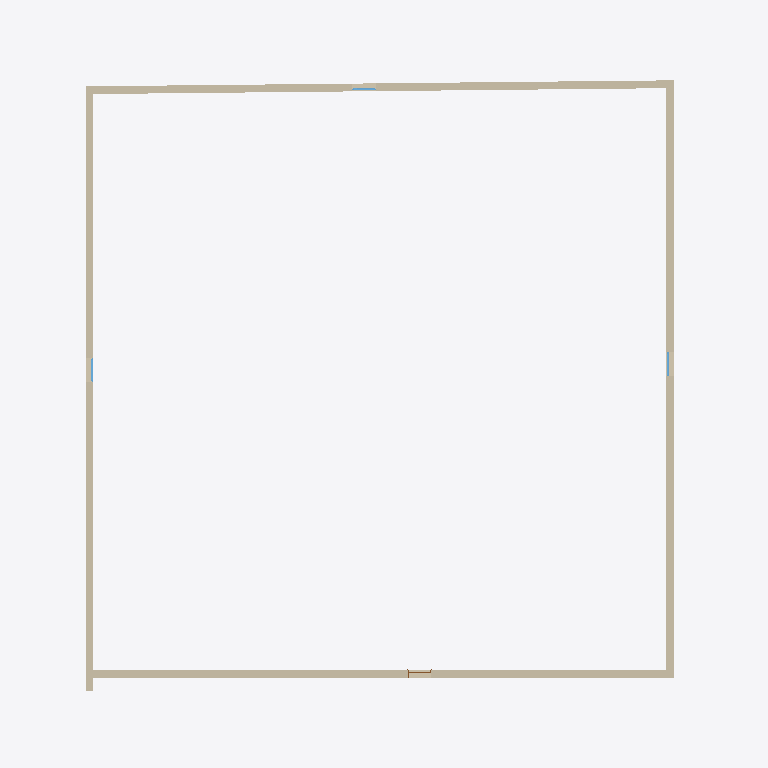
Plan cut of the same IFC building model at storey 'Ground Floor' (level 0.00 m, cut at 1.40 m), seen from above with north up, elements coloured by IFC class (only those large enough to see are counted): 4 walls (beige), 3 windows (light blue), 1 door (brown). Cut surfaces are drawn darker.
Extent 27.3 m × 27.0 m × 10.8 m (x, y, z). Storeys (1): Ground Floor at 0.00 m. Elements (9): 4 IfcWallStandardCase, 3 IfcWindow, 1 IfcDoor, 1 IfcSlab.

HEADER;
FILE_DESCRIPTION(('ViewDefinition [CoordinationView_V2.0]','Option [Drawing Scale: 100.000000]','Option [Global Unique Identifiers (GUID): Keep existing]','Option [Elements to export: Visible elements (on all stories)]','Option [Partial Structure Display: Entire Model]','Option [IFC Domain: All]','Option [Structural Function: All Elements]','Option [Bounding Box: Off]','[18 more]'),'2;1');
FILE_NAME('C:\\Users\\vasu\\Desktop\\bcf2 test.ifc','2015-06-01T14:16:47',('Architect'),('Building Designer Office'),'PreProc - EDM 5.0','IFC file generated by Graphisoft ArchiCAD-64 18.','The authorising person');
FILE_SCHEMA(('IFC2X3'));
ENDSEC;
DATA;
#46=IFCPROJECT('344O7vICcwH8qAEnwJDjSU',#15,'Project',$,$,$,$,(#43),#32);
#63=IFCSITE('20FpTZCqJy2vhVJYtjuIce',#15,'Site',$,$,#60,$,$,.ELEMENT.,(24,28,0,0),(54,25,0,0),0.0,$,$);
#84=IFCBUILDING('00tMo7QcxqWdIGvc4sMN2A',#15,'Building',$,$,#82,$,$,.ELEMENT.,$,$,$);
#99=IFCBUILDINGSTOREY('1oZ0wPs_PE8ANCPg3bIs4j',#15,'Ground Floor',$,$,#97,$,$,.ELEMENT.,0.0);
#1920=IFCWALLSTANDARDCASE('0cADxvubnFV81t1nAWB3eb',#15,'SW - 003',$,$,#1882,#1916,'2628DEF9-E25C-4F7C-8077-0712A02C3A25');
#2101=IFCWALLSTANDARDCASE('1zzuA5el1EJuVEu1nEBtMW',#15,'SW - 004',$,$,#2063,#2097,'7DF78285-A2F0-4E4F-87CE-E01C4E2F75A0');
#1079=IFCWALLSTANDARDCASE('1tcdPX8B1EHwIEq89U8m_2',#15,'SW - 002',$,$,#1041,#1075,'779A7661-20B0-4E47-A48E-D0825E230F82');
#164=IFCWALLSTANDARDCASE('0OG1SmBMH4Ie5RQ_3kC1TR',#15,'SW - 001',$,$,#112,#158,'18401730-2D64-444A-815B-6BE0EE30175B');
#2011=IFCWINDOW('25I2NGS_L8UwuW0c_7TRCu',#15,'WD - 001',$,$,#1999,#2008,'854825D0-73E5-487B-AE20-026F8775B338',1500.0,900.0);
#974=IFCWINDOW('3$WKlY7jH44RoC4KpGhWLi',#15,'WD - 003',$,$,#289,#971,'FF814BE2-1ED4-4411-BC8C-114CD0AE056C',1500.0,900.0);
#1830=IFCWINDOW('1udEJw0Cb1yOpRSIvZflCe',#15,'WD - 002',$,$,#1158,#1827,'789CE4FA-00C9-41F1-8CDB-712E63A6F328',1500.0,900.0);
#3235=IFCDOOR('3MUw_Xcjb8xuY6Fgt2lE6C',#15,'DOO - 001',$,$,#2201,#3232,'D67BAFA1-9AD9-48EF-8886-3EADC2BCE18C',2100.0,900.0);
ENDSEC;
